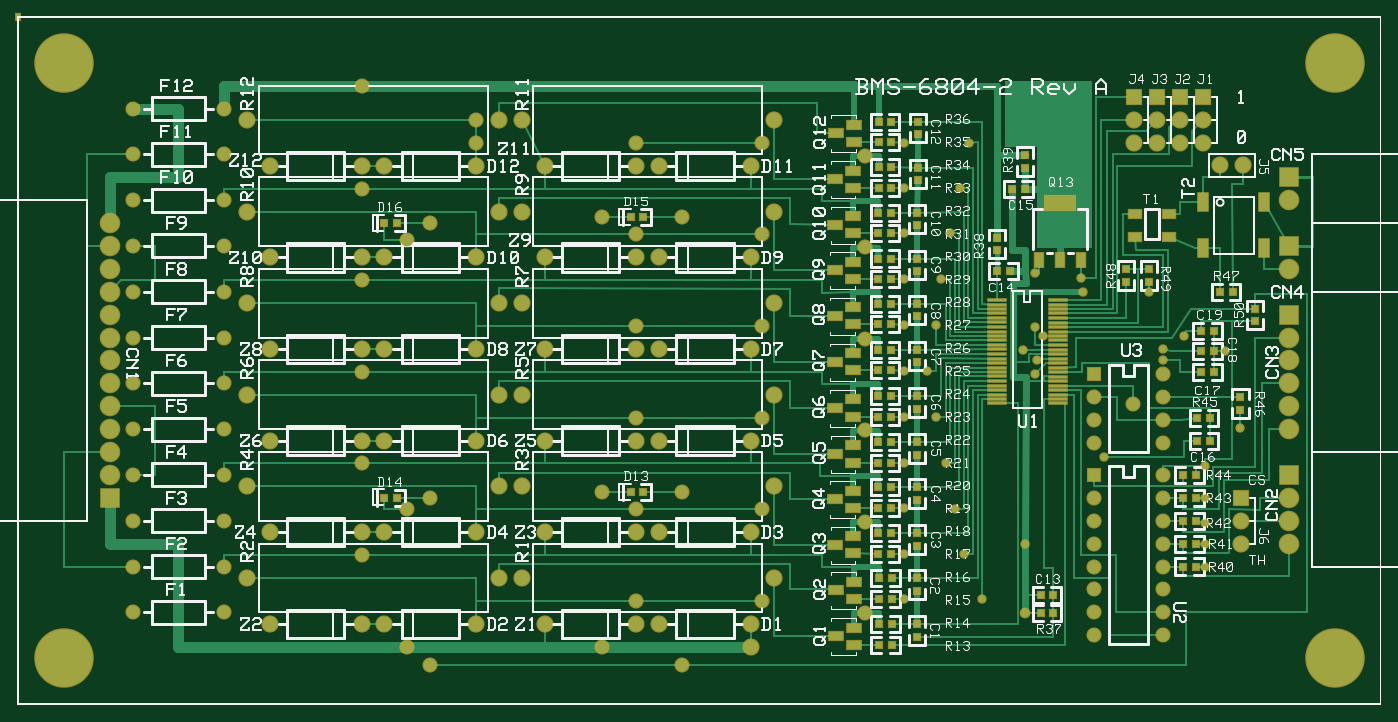
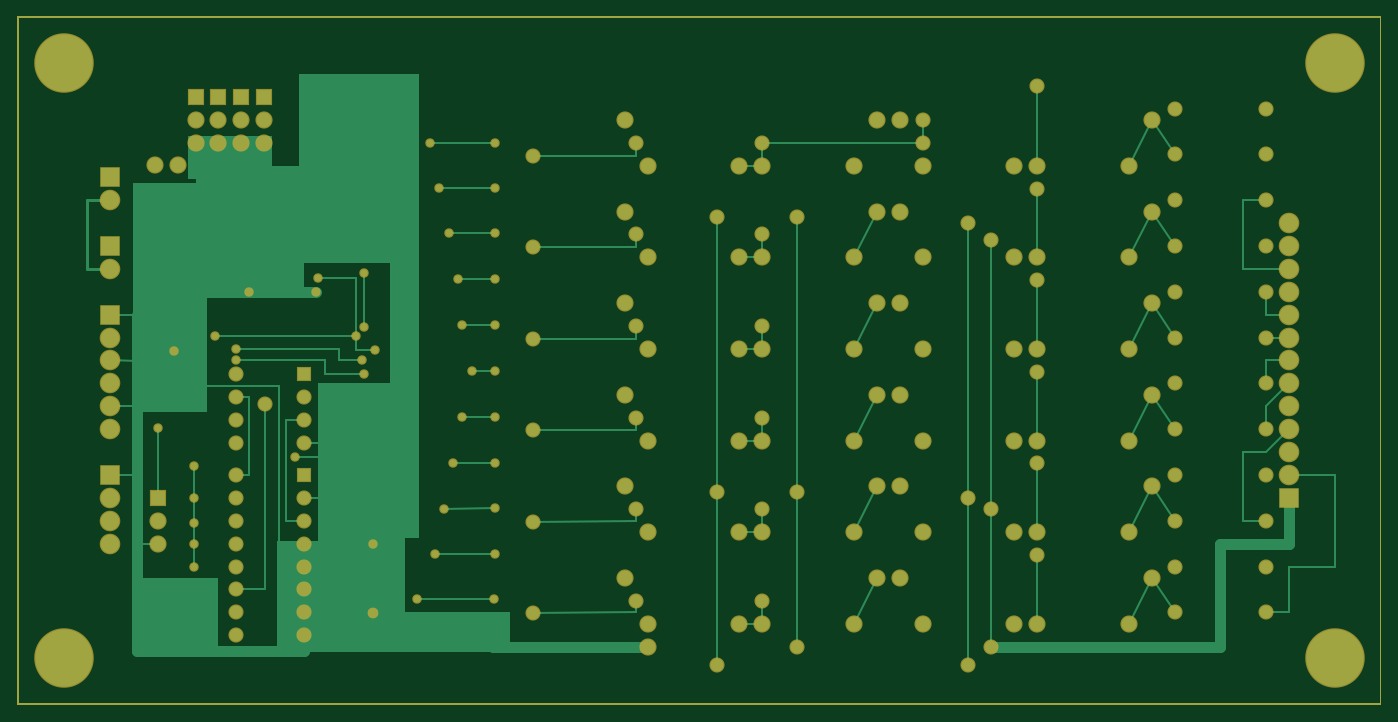
Circuit board: 6 layer files. Board 151.1 x 76.2 mm.
- bottom_copper: bmsE.gbl (8759 bytes)
- bottom_mask: bmsE.gbs (4309 bytes)
- outline: bmsE.gm1 (664 bytes)
- top_copper: bmsE.gtl (21333 bytes)
- top_silk: bmsE.gto (66673 bytes)
- top_mask: bmsE.gts (7479 bytes)

=== bottom_copper: bmsE.gbl (8759 bytes, source omitted) ===
=== bottom_mask: bmsE.gbs ===
G04*
G04 Format:               Gerber RS-274X*
G04 Layer:                BottomSolderMask*
G04 This File Name:       bmsE.gbs*
G04 Source File Name:     bmsE.rrb*
G04 Unique ID:            bca468ea-87cd-4f63-8e83-bbeb9de39dea*
G04 Generated Date:       Saturday, 23 August 2014 16:22:35*
G04*
G04 Created Using:        Robot Room Copper Connection v2.6.5209*
G04 Software Contact:     http://www.robotroom.com/CopperConnection/Support.aspx*
G04 License Number:       1402*
G04*
G04 Zero Suppression:     Leading*
G04 Number Precision:     2.4*
G04*
G04 Polarity:             Negative. Dark is solderable. Clear space is coating.*
G04*
%FSLAX24Y24*%
%MOIN*%
%LNBottomSolderMask*%
%ADD10C,.041*%
%ADD11C,.047*%
%ADD12C,.066*%
%ADD13C,.075*%
%ADD14C,.09*%
%ADD15C,.26*%
%ADD16R,.006X.006*%
%ADD17R,.066X.066*%
%ADD18R,.075X.075*%
%ADD19R,.09X.09*%
D10*
G01X41300Y6540D03*
X42100Y4570D03*
X38700Y4560D03*
X40900Y8530D03*
X40500Y10510D03*
X40100Y12520D03*
X38670Y6540D03*
Y8540D03*
X39700Y14550D03*
X38670Y10520D03*
Y12520D03*
Y14550D03*
X41110Y22510D03*
X38670Y16550D03*
X40100D03*
X41510Y24510D03*
X38670Y18550D03*
Y20550D03*
X40700D03*
X38680Y22510D03*
Y24510D03*
X40310Y18550D03*
X44400Y16450D03*
Y18800D03*
X43900Y15470D03*
X46410Y18600D03*
X50000Y15500D03*
Y15000D03*
X44750Y16060D03*
X46500Y18000D03*
X49400D03*
X44500Y15000D03*
X53380Y12050D03*
X44400Y14400D03*
X43980Y7000D03*
X47400Y10800D03*
X51820Y7000D03*
Y6000D03*
Y7900D03*
Y9000D03*
Y10400D03*
X52700Y15400D03*
X50900Y16060D03*
D11*
X43990Y3980D03*
D12*
X37000Y23920D03*
Y19940D03*
X20000Y25500D03*
X15000Y27000D03*
X20000Y24500D03*
X47000Y9000D03*
X27000Y24500D03*
X15000Y22500D03*
X27000Y20500D03*
X15000Y18500D03*
Y14500D03*
X27000Y16500D03*
X15000Y10500D03*
X27000Y12500D03*
Y8500D03*
X15000Y6500D03*
X37000Y15940D03*
Y11940D03*
Y7960D03*
Y3960D03*
X27000Y4500D03*
X32500Y20500D03*
Y24500D03*
X5000Y26000D03*
X9000D03*
X5000Y24000D03*
X9000D03*
X5000Y22000D03*
X9000D03*
X5000Y20000D03*
X9000D03*
X5000Y18000D03*
X9000D03*
X5000Y16000D03*
X9000D03*
X5000Y14000D03*
X9000D03*
X5000Y12000D03*
X9000D03*
X5000Y10000D03*
X9000D03*
X5000Y8000D03*
X9000D03*
X5000Y6000D03*
X9000D03*
X5000Y4000D03*
X9000D03*
X32500Y16500D03*
Y12500D03*
Y8500D03*
Y4500D03*
X47000Y8000D03*
Y7000D03*
Y6000D03*
Y5000D03*
X25500Y9250D03*
X47000Y4000D03*
Y3000D03*
X50000D03*
Y4000D03*
Y5000D03*
Y6000D03*
Y7000D03*
Y8000D03*
Y9000D03*
Y10000D03*
X17000Y8500D03*
Y2500D03*
Y20250D03*
X25500Y21250D03*
X47000Y13400D03*
Y12400D03*
Y11400D03*
X50000D03*
Y12400D03*
Y13400D03*
Y14400D03*
X25500Y2500D03*
X29000Y1700D03*
X18000D03*
Y21000D03*
Y9000D03*
X29000Y9260D03*
Y21260D03*
X48700Y13090D03*
D13*
X51750Y24500D03*
Y25500D03*
X52500Y23520D03*
X53500D03*
X50750Y24500D03*
Y25500D03*
X21000Y17500D03*
Y25500D03*
X32000Y2500D03*
X10000Y25500D03*
X49750Y24500D03*
X21000Y21500D03*
X10000D03*
X16000Y19500D03*
X20000D03*
X15000D03*
X11000D03*
X10000Y17500D03*
X33000Y21500D03*
X22000D03*
X28000Y19500D03*
X32000D03*
X27000D03*
X23000D03*
X49750Y25500D03*
X16000Y23500D03*
X20000D03*
X33000Y25500D03*
X22000D03*
X15000Y23500D03*
X11000D03*
X33000Y17500D03*
X22000D03*
X21000Y13500D03*
X10000D03*
X33000D03*
X22000D03*
X21000Y9500D03*
X16000Y15500D03*
X20000D03*
X15000D03*
X11000D03*
X10000Y9500D03*
X33000D03*
X22000D03*
X28000Y15500D03*
X32000D03*
X21000Y5500D03*
X10000D03*
X27000Y15500D03*
X23000D03*
X33000Y5500D03*
X22000D03*
X28000Y23500D03*
X32000D03*
X27000D03*
X23000D03*
X16000Y11500D03*
X20000D03*
X15000D03*
X11000D03*
X28000D03*
X32000D03*
X27000D03*
X23000D03*
X16000Y7500D03*
X20000D03*
X15000D03*
X11000D03*
X28000D03*
X32000D03*
X27000D03*
X23000D03*
X48750Y24500D03*
Y25500D03*
X16000Y3500D03*
X20000D03*
X15000D03*
X11000D03*
X53400Y7000D03*
Y8000D03*
X28000Y3500D03*
X32000D03*
X27000D03*
X23000D03*
D14*
X55500Y8000D03*
Y7000D03*
Y9000D03*
X4000Y11000D03*
X55500Y22000D03*
Y19000D03*
Y15000D03*
Y14000D03*
Y16000D03*
Y12000D03*
Y13000D03*
X4000Y12000D03*
Y10000D03*
Y14000D03*
Y13000D03*
Y15000D03*
Y17000D03*
Y16000D03*
Y18000D03*
Y19000D03*
Y21000D03*
Y20000D03*
D15*
X2000Y28000D03*
X57500D03*
Y2000D03*
X2000D03*
D17*
X47000Y10000D03*
Y14400D03*
D18*
X51750Y26500D03*
X50750D03*
X49750D03*
X48750D03*
X53400Y9000D03*
D19*
X55500Y10000D03*
X4000Y9000D03*
X55500Y23000D03*
Y17000D03*
Y20000D03*
D16*
X0Y30000D02*
X59500D01*
Y0D01*
X0D01*
Y30000D01*
M02*

=== outline: bmsE.gm1 ===
G04*
G04 Format:               Gerber RS-274X*
G04 Layer:                BoardOutline*
G04 This File Name:       bmsE.gm1*
G04 Source File Name:     bmsE.rrb*
G04 Unique ID:            bca468ea-87cd-4f63-8e83-bbeb9de39dea*
G04 Generated Date:       Saturday, 23 August 2014 16:22:35*
G04*
G04 Created Using:        Robot Room Copper Connection v2.6.5209*
G04 Software Contact:     http://www.robotroom.com/CopperConnection/Support.aspx*
G04 License Number:       1402*
G04*
G04 Zero Suppression:     Leading*
G04 Number Precision:     2.4*
G04*
%FSLAX24Y24*%
%MOIN*%
%LNBoardEdge*%
%ADD10R,.006X.006*%
D10*
G01X0Y30000D02*
X59500D01*
Y0D01*
X0D01*
Y30000D01*
M02*

=== top_copper: bmsE.gtl (21333 bytes, source omitted) ===
=== top_silk: bmsE.gto (66673 bytes, source omitted) ===
=== top_mask: bmsE.gts (7479 bytes, source omitted) ===
